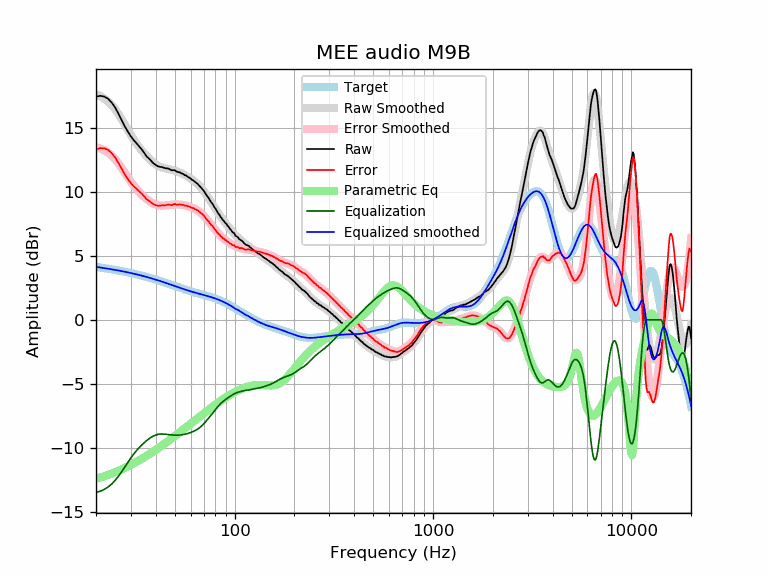

The file beside this chart, header and first rows:
frequency, raw, error, smoothed, error_smoothed, equalization, parametric_eq, equalized_raw, equalized_smoothed, target
20, 17.45, 13.31, 17.64, 13.50, -13.50, -12.44, 3.95, 4.14, 4.14
21, 17.52, 13.43, 17.50, 13.41, -13.41, -12.34, 4.12, 4.09, 4.09
22, 17.46, 13.42, 17.31, 13.26, -13.26, -12.24, 4.20, 4.05, 4.05
23, 17.29, 13.29, 17.07, 13.08, -13.08, -12.14, 4.22, 4.00, 4.00
24, 16.99, 13.04, 16.79, 12.84, -12.84, -12.03, 4.15, 3.95, 3.95
25, 16.59, 12.69, 16.45, 12.55, -12.55, -11.92, 4.04, 3.90, 3.90
26, 16.10, 12.25, 16.07, 12.22, -12.22, -11.81, 3.88, 3.85, 3.85
27, 15.59, 11.79, 15.66, 11.86, -11.86, -11.69, 3.73, 3.81, 3.81
28, 15.10, 11.34, 15.24, 11.49, -11.49, -11.58, 3.61, 3.76, 3.76
29, 14.70, 10.99, 14.84, 11.13, -11.13, -11.46, 3.57, 3.71, 3.71
30, 14.34, 10.68, 14.45, 10.79, -10.79, -11.34, 3.55, 3.66, 3.66
31, 14.04, 10.43, 14.10, 10.49, -10.49, -11.22, 3.55, 3.61, 3.61
32, 13.81, 10.25, 13.79, 10.23, -10.23, -11.11, 3.58, 3.56, 3.56
33, 13.56, 10.05, 13.50, 10.00, -10.00, -10.99, 3.56, 3.51, 3.51
34, 13.32, 9.87, 13.25, 9.79, -9.79, -10.87, 3.53, 3.46, 3.46
35, 13.06, 9.66, 13.01, 9.61, -9.61, -10.75, 3.45, 3.41, 3.41
36, 12.77, 9.42, 12.80, 9.45, -9.45, -10.63, 3.33, 3.35, 3.35
37, 12.61, 9.31, 12.60, 9.30, -9.30, -10.52, 3.31, 3.30, 3.30
38, 12.42, 9.17, 12.43, 9.18, -9.18, -10.40, 3.24, 3.25, 3.25
39, 12.23, 9.03, 12.28, 9.08, -9.08, -10.29, 3.15, 3.20, 3.20
40, 12.11, 8.97, 12.15, 9.01, -9.01, -10.17, 3.10, 3.14, 3.15
41, 12.01, 8.92, 12.05, 8.96, -8.96, -10.06, 3.05, 3.09, 3.09
42, 11.96, 8.92, 11.98, 8.94, -8.94, -9.95, 3.03, 3.04, 3.04
43, 11.95, 8.96, 11.92, 8.93, -8.93, -9.83, 3.02, 2.99, 2.99
44, 11.89, 8.96, 11.87, 8.94, -8.94, -9.72, 2.95, 2.94, 2.94
45, 11.85, 8.97, 11.84, 8.95, -8.95, -9.61, 2.90, 2.89, 2.89
46, 11.84, 9.01, 11.80, 8.97, -8.97, -9.51, 2.87, 2.83, 2.83
47, 11.78, 9.00, 11.77, 8.99, -8.99, -9.40, 2.79, 2.78, 2.78
48, 11.70, 8.97, 11.74, 9.00, -9.00, -9.29, 2.70, 2.74, 2.73
49, 11.70, 9.02, 11.70, 9.01, -9.01, -9.19, 2.69, 2.69, 2.69
50, 11.70, 9.06, 11.66, 9.02, -9.02, -9.08, 2.68, 2.64, 2.64
51, 11.59, 9.00, 11.61, 9.02, -9.02, -8.98, 2.57, 2.59, 2.59
52, 11.55, 9.01, 11.57, 9.02, -9.02, -8.88, 2.53, 2.55, 2.55
53, 11.53, 9.03, 11.51, 9.01, -9.01, -8.78, 2.52, 2.50, 2.50
54, 11.45, 8.99, 11.46, 9.00, -9.00, -8.69, 2.46, 2.46, 2.46
55, 11.41, 8.99, 11.40, 8.98, -8.98, -8.59, 2.43, 2.42, 2.42
56, 11.31, 8.93, 11.33, 8.95, -8.95, -8.50, 2.36, 2.38, 2.38
57, 11.28, 8.94, 11.26, 8.93, -8.93, -8.40, 2.36, 2.34, 2.34
58, 11.18, 8.88, 11.19, 8.89, -8.89, -8.31, 2.29, 2.30, 2.30
59, 11.12, 8.86, 11.12, 8.86, -8.86, -8.22, 2.27, 2.26, 2.26
60, 11.04, 8.81, 11.04, 8.81, -8.81, -8.13, 2.23, 2.23, 2.23
61, 10.94, 8.75, 10.97, 8.77, -8.77, -8.04, 2.17, 2.20, 2.20
62, 10.90, 8.74, 10.89, 8.72, -8.72, -7.96, 2.18, 2.16, 2.16
63, 10.79, 8.66, 10.80, 8.67, -8.67, -7.87, 2.12, 2.13, 2.13
64, 10.71, 8.61, 10.72, 8.61, -8.61, -7.79, 2.10, 2.10, 2.10
65, 10.64, 8.57, 10.62, 8.55, -8.55, -7.70, 2.09, 2.07, 2.07
66, 10.53, 8.49, 10.52, 8.48, -8.48, -7.62, 2.05, 2.04, 2.04
67, 10.41, 8.40, 10.42, 8.40, -8.40, -7.54, 2.01, 2.02, 2.02
68, 10.30, 8.31, 10.30, 8.31, -8.31, -7.47, 1.99, 1.99, 1.99
69, 10.20, 8.24, 10.18, 8.22, -8.22, -7.39, 1.98, 1.96, 1.96
70, 10.08, 8.15, 10.06, 8.12, -8.12, -7.31, 1.96, 1.94, 1.94
71, 9.92, 8.01, 9.92, 8.01, -8.01, -7.24, 1.91, 1.91, 1.91
72, 9.76, 7.88, 9.79, 7.90, -7.90, -7.17, 1.86, 1.88, 1.88
73, 9.63, 7.77, 9.65, 7.79, -7.79, -7.10, 1.84, 1.86, 1.86
74, 9.52, 7.69, 9.51, 7.68, -7.68, -7.03, 1.84, 1.83, 1.83
75, 9.35, 7.55, 9.37, 7.57, -7.57, -6.96, 1.79, 1.81, 1.81
76, 9.21, 7.43, 9.23, 7.45, -7.45, -6.89, 1.76, 1.78, 1.78
77, 9.12, 7.37, 9.10, 7.34, -7.34, -6.83, 1.78, 1.75, 1.75
78, 8.98, 7.26, 8.96, 7.24, -7.24, -6.76, 1.75, 1.72, 1.72
79, 8.80, 7.11, 8.82, 7.13, -7.13, -6.70, 1.67, 1.69, 1.69
... 553 more rows
